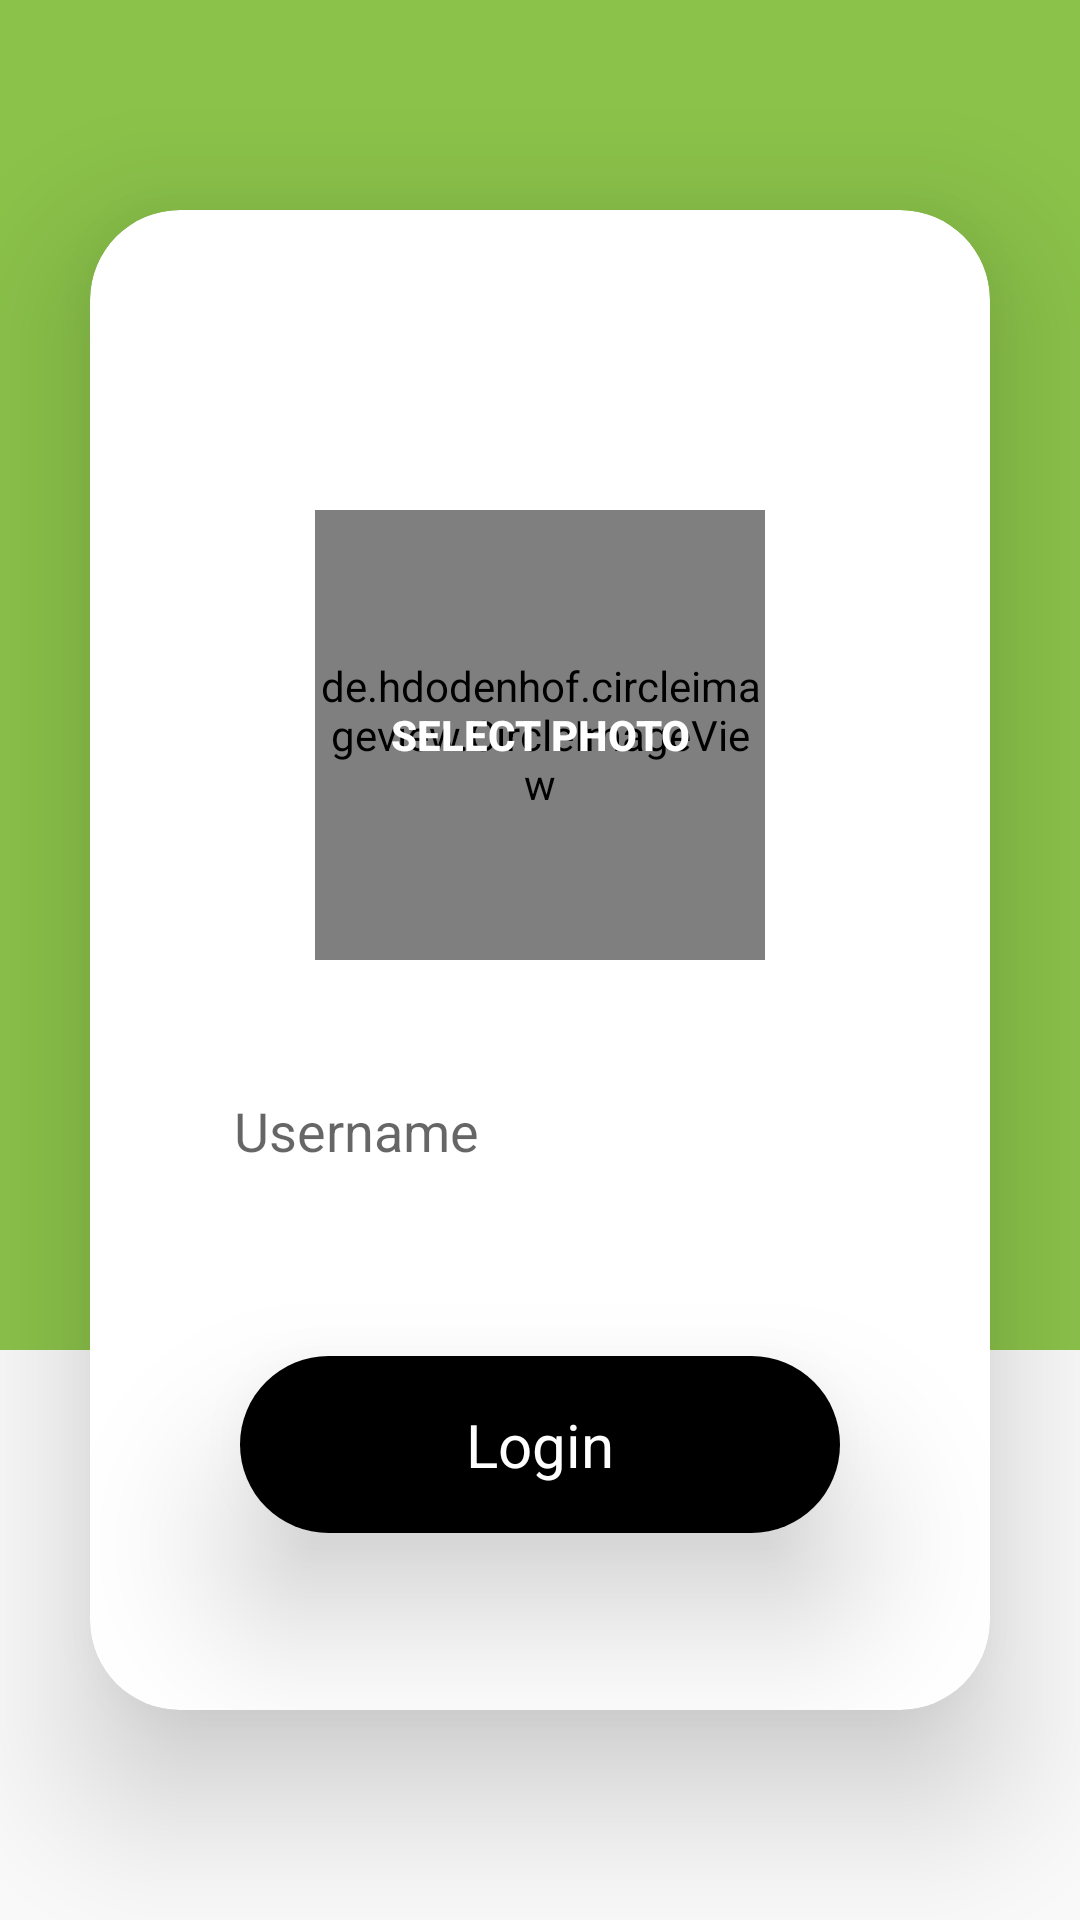

The Android layout XML behind this screen, and the referenced resources:
<!-- AndroidManifest.xml: application theme Theme.ChatsApp2 -->
<!-- res/layout/activity_register.xml -->
<?xml version="1.0" encoding="utf-8"?>
<androidx.constraintlayout.widget.ConstraintLayout xmlns:android="http://schemas.android.com/apk/res/android"
    xmlns:app="http://schemas.android.com/apk/res-auto"
    xmlns:tools="http://schemas.android.com/tools"
    android:layout_width="match_parent"
    android:layout_height="match_parent"
    tools:context=".registerlogin.RegisterActivity">

    <View
        android:id="@+id/view"
        android:layout_width="match_parent"
        android:layout_height="450dp"
        android:background="#8BC34A"
        app:layout_constraintTop_toTopOf="parent" />

    <androidx.cardview.widget.CardView
        android:id="@+id/cardView2"
        android:layout_width="match_parent"
        android:layout_height="500dp"
        android:layout_margin="30dp"
        android:background="#d3d3d3"
        app:cardCornerRadius="30dp"
        app:cardElevation="30dp"
        app:layout_constraintBottom_toBottomOf="parent"
        app:layout_constraintTop_toTopOf="@+id/view"
        tools:layout_editor_absoluteX="30dp">

        <androidx.constraintlayout.widget.ConstraintLayout
            android:layout_width="match_parent"
            android:layout_height="match_parent"
            android:layout_marginTop="100dp"
            android:orientation="vertical">


            <de.hdodenhof.circleimageview.CircleImageView
                android:id="@+id/select_photo_imageview_register"
                android:layout_width="150dp"
                android:layout_height="150dp"
                app:civ_border_width="4dp"
                app:layout_constraintBottom_toBottomOf="@+id/select_photo_button"
                app:layout_constraintEnd_toEndOf="@+id/select_photo_button"
                app:layout_constraintHorizontal_bias="0.0"
                app:layout_constraintStart_toStartOf="@+id/select_photo_button"
                app:layout_constraintTop_toTopOf="@+id/select_photo_button" />

            <Button
                android:id="@+id/select_photo_button"
                android:layout_width="150dp"
                android:layout_height="150dp"
                android:layout_gravity="center"
                android:layout_marginStart="8dp"
                android:layout_marginLeft="8dp"

                android:layout_marginEnd="8dp"
                android:layout_marginRight="8dp"
                android:background="@drawable/rounded_select_photo_button"
                android:text="Select Photo"
                android:textColor="@android:color/white"
                android:textStyle="bold"
                app:layout_constraintEnd_toEndOf="parent"
                app:layout_constraintStart_toStartOf="parent"
                app:layout_constraintTop_toTopOf="parent" />

            <EditText
                android:id="@+id/username_edittext_register"
                android:layout_width="match_parent"
                android:layout_height="50dp"
                android:layout_marginStart="32dp"
                android:layout_marginTop="32dp"
                android:layout_marginEnd="32dp"
                android:background="@drawable/rounded_edittext_register_login"
                android:ems="10"
                android:hint="Username"
                android:inputType="textPersonName"
                android:paddingLeft="16dp"
                app:layout_constraintEnd_toEndOf="parent"
                app:layout_constraintStart_toStartOf="parent"
                app:layout_constraintTop_toBottomOf="@+id/select_photo_button" />

            <androidx.cardview.widget.CardView
                android:id="@+id/signin"
                android:layout_width="match_parent"
                android:layout_height="wrap_content"
                android:layout_gravity="center"
                android:layout_margin="50dp"
                android:clickable="true"
                android:focusable="true"
                app:cardCornerRadius="30dp"
                app:cardElevation="30dp"
                app:layout_constraintTop_toBottomOf="@+id/username_edittext_register" >

                <LinearLayout
                    android:id="@+id/login_button"
                    android:layout_width="match_parent"
                    android:layout_height="match_parent"
                    android:background="@android:color/black"
                    android:padding="16dp">


                    <TextView
                        android:layout_width="match_parent"
                        android:layout_height="wrap_content"
                        android:layout_gravity="center"
                        android:text="Login"
                        android:textAlignment="center"
                        android:textColor="@android:color/white"
                        android:textSize="20sp" />

                </LinearLayout>

            </androidx.cardview.widget.CardView>

        </androidx.constraintlayout.widget.ConstraintLayout>

    </androidx.cardview.widget.CardView>

</androidx.constraintlayout.widget.ConstraintLayout>
<!-- resources referenced by this layout -->
<resources>
  <!-- drawable rounded_edittext_register_login (drawable-v24) -->
  <?xml version="1.0" encoding="utf-8"?>
  <shape xmlns:android="http://schemas.android.com/apk/res/android">
  
      <solid android:color="@color/browser_actions_bg_grey"/>
      <corners android:radius="25dp"/>
  
  </shape>
  <style name="Theme.ChatsApp2" parent="Theme.AppCompat.Light.DarkActionBar">
          
          <item name="colorPrimary">@android:color/holo_green_dark</item>
          <item name="colorPrimaryVariant">@color/purple_700</item>
          <item name="colorOnPrimary">@color/white</item>
          
          <item name="colorSecondary">@color/teal_200</item>
          <item name="colorSecondaryVariant">@color/teal_700</item>
          <item name="colorOnSecondary">@color/black</item>
          
          <item name="android:statusBarColor" tools:targetApi="l">?attr/colorPrimaryVariant</item>
          
      </style>
  <!-- not gathered from this repository: default colours our renderer supplied (Android Studio template values) -->
  <color name="purple_700">#FF3700B3</color>
  <color name="teal_200">#FF03DAC5</color>
  <color name="teal_700">#FF018786</color>
  <color name="black">#FF000000</color>
  <color name="white">#FFFFFFFF</color>
</resources>
